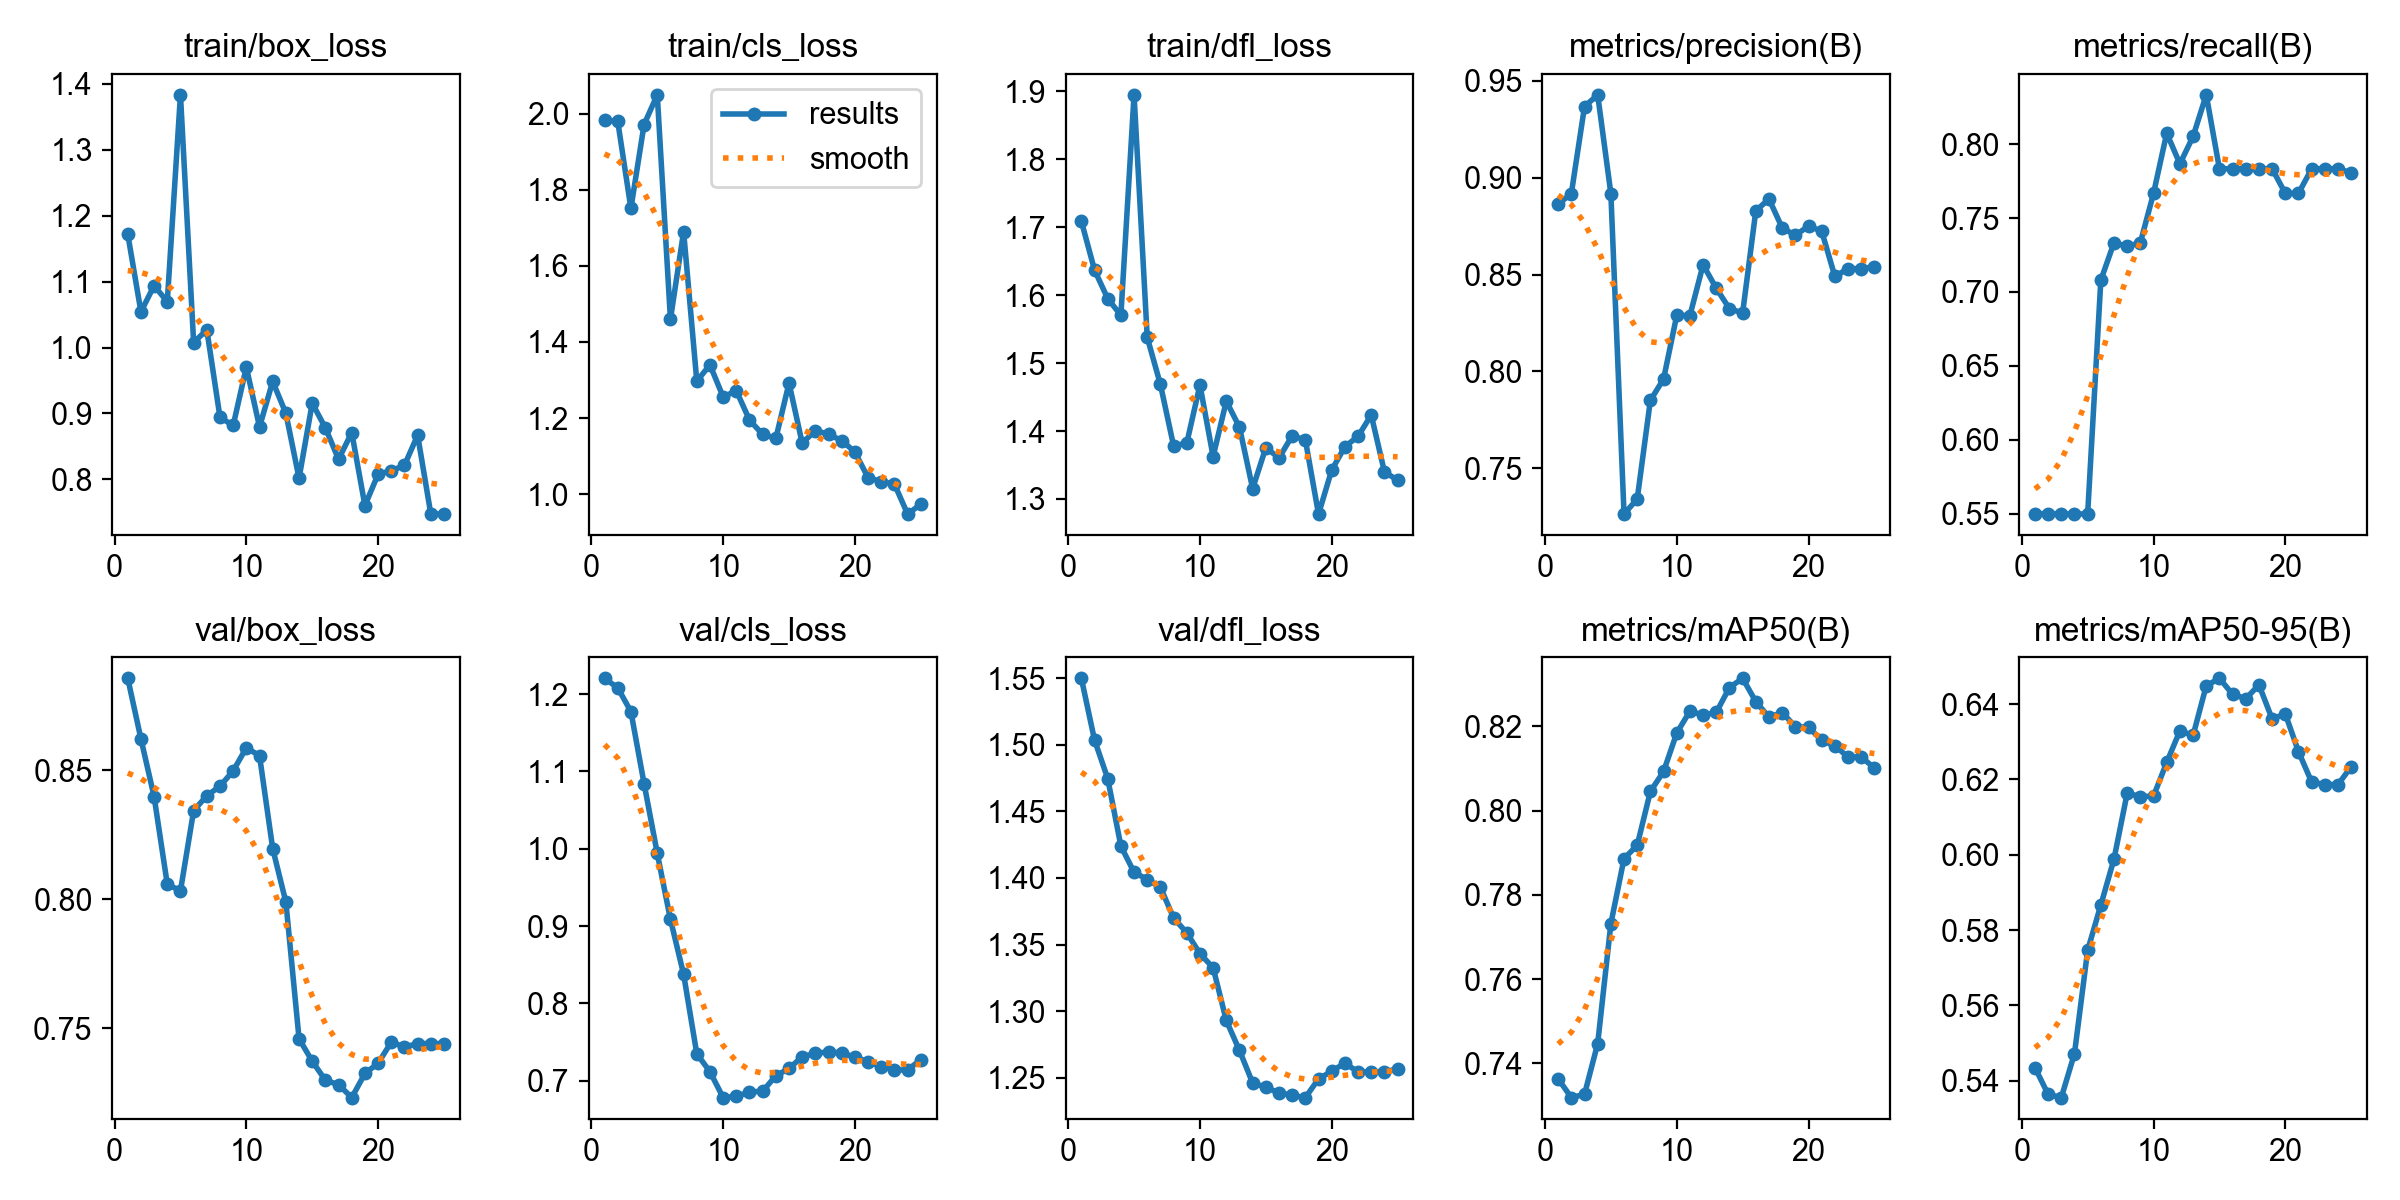

Values plotted in this chart, from the file beside it:
epoch, time, train/box_loss, train/cls_loss, train/dfl_loss, metrics/precision(B), metrics/recall(B), metrics/mAP50(B), metrics/mAP50-95(B), val/box_loss, val/cls_loss, val/dfl_loss, lr/pg0, lr/pg1, lr/pg2
1, 7.716, 1.172, 1.982, 1.709, 0.8864, 0.55, 0.7363, 0.5435, 0.8855, 1.22, 1.55, 3.334e-05, 3.334e-05, 3.334e-05
2, 13, 1.054, 1.98, 1.637, 0.8918, 0.55, 0.7319, 0.5364, 0.8621, 1.208, 1.503, 8.3124e-05, 8.3124e-05, 8.3124e-05
3, 18.1, 1.094, 1.751, 1.595, 0.9368, 0.55, 0.7326, 0.5355, 0.8397, 1.177, 1.475, 0.0001319, 0.0001319, 0.0001319
4, 23.26, 1.07, 1.971, 1.57, 0.9428, 0.5497, 0.7447, 0.5472, 0.8057, 1.084, 1.424, 0.0001789, 0.0001789, 0.0001789
5, 28.3, 1.383, 2.049, 1.895, 0.8919, 0.5499, 0.7732, 0.5746, 0.8032, 0.994, 1.404, 0.0002234, 0.0002234, 0.0002234
6, 33.47, 1.007, 1.46, 1.538, 0.7264, 0.708, 0.7886, 0.5867, 0.8343, 0.9087, 1.399, 0.0002646, 0.0002646, 0.0002646
7, 38.52, 1.027, 1.69, 1.468, 0.7342, 0.7333, 0.7918, 0.5989, 0.84, 0.8377, 1.393, 0.0003019, 0.0003019, 0.0003019
8, 43.71, 0.8942, 1.297, 1.378, 0.7851, 0.7308, 0.8045, 0.6164, 0.8437, 0.7349, 1.37, 0.0003347, 0.0003347, 0.0003347
9, 48.87, 0.8818, 1.34, 1.382, 0.7961, 0.7333, 0.8093, 0.6154, 0.8497, 0.7117, 1.359, 0.0003624, 0.0003624, 0.0003624
10, 54.11, 0.9703, 1.256, 1.468, 0.829, 0.7667, 0.8184, 0.6156, 0.8586, 0.6782, 1.343, 0.0003848, 0.0003848, 0.0003848
11, 59.37, 0.8796, 1.272, 1.362, 0.8289, 0.8074, 0.8236, 0.6245, 0.8556, 0.6798, 1.333, 0.0004014, 0.0004014, 0.0004014
12, 64.58, 0.9485, 1.195, 1.444, 0.8551, 0.7866, 0.8227, 0.6329, 0.8196, 0.6854, 1.293, 0.0004121, 0.0004121, 0.0004121
13, 69.66, 0.9003, 1.157, 1.406, 0.8429, 0.8052, 0.8233, 0.6317, 0.7988, 0.6865, 1.271, 0.0004168, 0.0004168, 0.0004168
14, 74.91, 0.8018, 1.147, 1.315, 0.8325, 0.8333, 0.8292, 0.6449, 0.7459, 0.7063, 1.246, 0.0004155, 0.0004155, 0.0004155
15, 80.36, 0.9156, 1.292, 1.376, 0.8302, 0.7833, 0.8314, 0.6469, 0.7371, 0.7159, 1.243, 0.0004084, 0.0004084, 0.0004084
16, 86.25, 0.8781, 1.134, 1.36, 0.8829, 0.7833, 0.8259, 0.6426, 0.7298, 0.731, 1.239, 0.0003957, 0.0003957, 0.0003957
17, 92.12, 0.8306, 1.167, 1.393, 0.8891, 0.7833, 0.8222, 0.6414, 0.7281, 0.7353, 1.237, 0.0003778, 0.0003778, 0.0003778
18, 97.71, 0.8711, 1.157, 1.387, 0.8742, 0.7833, 0.8233, 0.6451, 0.7231, 0.7374, 1.235, 0.0003552, 0.0003552, 0.0003552
19, 103.2, 0.7603, 1.141, 1.278, 0.8703, 0.7833, 0.8199, 0.6361, 0.7324, 0.7358, 1.249, 0.0003286, 0.0003286, 0.0003286
20, 108.5, 0.8081, 1.111, 1.343, 0.8751, 0.7667, 0.8198, 0.6374, 0.7364, 0.7305, 1.255, 0.0002987, 0.0002987, 0.0002987
21, 114.2, 0.813, 1.043, 1.377, 0.8724, 0.7667, 0.8167, 0.6274, 0.7446, 0.7246, 1.261, 0.0002661, 0.0002661, 0.0002661
22, 119.7, 0.8214, 1.033, 1.392, 0.8491, 0.7833, 0.8154, 0.6193, 0.7427, 0.7182, 1.254, 0.0002319, 0.0002319, 0.0002319
23, 125, 0.867, 1.027, 1.424, 0.8531, 0.7833, 0.8127, 0.6186, 0.744, 0.714, 1.255, 0.000197, 0.000197, 0.000197
24, 129.8, 0.7476, 0.9478, 1.34, 0.8531, 0.7833, 0.8127, 0.6186, 0.744, 0.714, 1.255, 0.0001623, 0.0001623, 0.0001623
25, 134.9, 0.7474, 0.9738, 1.328, 0.8541, 0.7806, 0.8101, 0.6234, 0.744, 0.7273, 1.257, 0.000129, 0.000129, 0.000129
